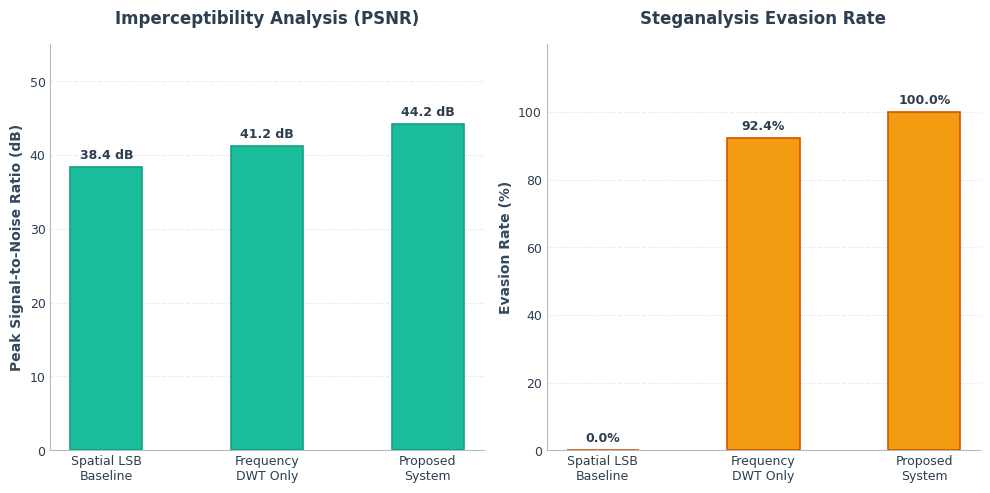

Generate this figure with matplotlib: (Note: this script raises an exception after producing the figure.)
import os
import matplotlib.pyplot as plt
import numpy as np

# Set clean, modern design styling
plt.style.use('seaborn-v0_8-whitegrid' if 'seaborn-v0_8-whitegrid' in plt.style.available else 'default')
plt.rcParams['font.family'] = 'sans-serif'
plt.rcParams['font.sans-serif'] = ['DejaVu Sans', 'Arial', 'Helvetica', 'sans-serif']
plt.rcParams['axes.edgecolor'] = '#b0bec5'
plt.rcParams['axes.linewidth'] = 0.8

# Data
methods = ['Spatial LSB\nBaseline', 'Frequency\nDWT Only', 'Proposed\nSystem']
psnr_values = [38.4, 41.2, 44.2]
evasion_values = [0.0, 92.4, 100.0]

# Create Figure
fig, (ax1, ax2) = plt.subplots(1, 2, figsize=(10, 5), dpi=300)

# Colors matching the system palette (Teal and warm orange-gold)
color_teal = '#1abc9c'
color_teal_dark = '#16a085'
color_orange = '#f39c12'
color_orange_dark = '#d35400'

# --- Subplot 1: Imperceptibility (PSNR in dB) ---
bars1 = ax1.bar(
    methods, 
    psnr_values, 
    color=color_teal, 
    edgecolor=color_teal_dark, 
    width=0.45, 
    linewidth=1.2,
    zorder=3
)
ax1.set_title('Imperceptibility Analysis (PSNR)', fontsize=12, fontweight='bold', pad=15, color='#2c3e50')
ax1.set_ylabel('Peak Signal-to-Noise Ratio (dB)', fontsize=10, fontweight='bold', color='#34495e')
ax1.set_ylim(0, 55)
ax1.set_yticks(np.arange(0, 56, 10))
ax1.tick_params(axis='both', labelsize=9, colors='#2c3e50')

# Gridlines behind bars
ax1.grid(True, which='both', axis='y', linestyle='--', alpha=0.5, color='#dcdde1', zorder=0)
ax1.grid(False, axis='x')

# Remove top and right spines
for spine in ['top', 'right']:
    ax1.spines[spine].set_visible(False)

# Add value labels above the bars
for bar in bars1:
    height = bar.get_height()
    ax1.annotate(
        f'{height:.1f} dB',
        xy=(bar.get_x() + bar.get_width() / 2, height),
        xytext=(0, 4),  # 4 points vertical offset
        textcoords="offset points",
        ha='center', va='bottom', fontsize=9, fontweight='bold', color='#2c3e50'
    )

# --- Subplot 2: Steganalysis Evasion Rate (%) ---
bars2 = ax2.bar(
    methods, 
    evasion_values, 
    color=color_orange, 
    edgecolor=color_orange_dark, 
    width=0.45, 
    linewidth=1.2,
    zorder=3
)
ax2.set_title('Steganalysis Evasion Rate', fontsize=12, fontweight='bold', pad=15, color='#2c3e50')
ax2.set_ylabel('Evasion Rate (%)', fontsize=10, fontweight='bold', color='#34495e')
ax2.set_ylim(0, 120)
ax2.set_yticks(np.arange(0, 101, 20))
ax2.tick_params(axis='both', labelsize=9, colors='#2c3e50')

# Gridlines behind bars
ax2.grid(True, which='both', axis='y', linestyle='--', alpha=0.5, color='#dcdde1', zorder=0)
ax2.grid(False, axis='x')

# Remove top and right spines
for spine in ['top', 'right']:
    ax2.spines[spine].set_visible(False)

# Add value labels above the bars
for bar in bars2:
    height = bar.get_height()
    ax2.annotate(
        f'{height:.1f}%',
        xy=(bar.get_x() + bar.get_width() / 2, height),
        xytext=(0, 4),  # 4 points vertical offset
        textcoords="offset points",
        ha='center', va='bottom', fontsize=9, fontweight='bold', color='#2c3e50'
    )

# Adjust layout and save
plt.tight_layout()

# Resolve path
base_dir = os.path.dirname(os.path.dirname(os.path.abspath(__file__)))
output_path = os.path.join(base_dir, 'assets', 'results_plot.png')
os.makedirs(os.path.dirname(output_path), exist_ok=True)

plt.savefig(output_path, dpi=300, bbox_inches='tight')
print(f"[OK] Saved results plot to: {output_path}")
